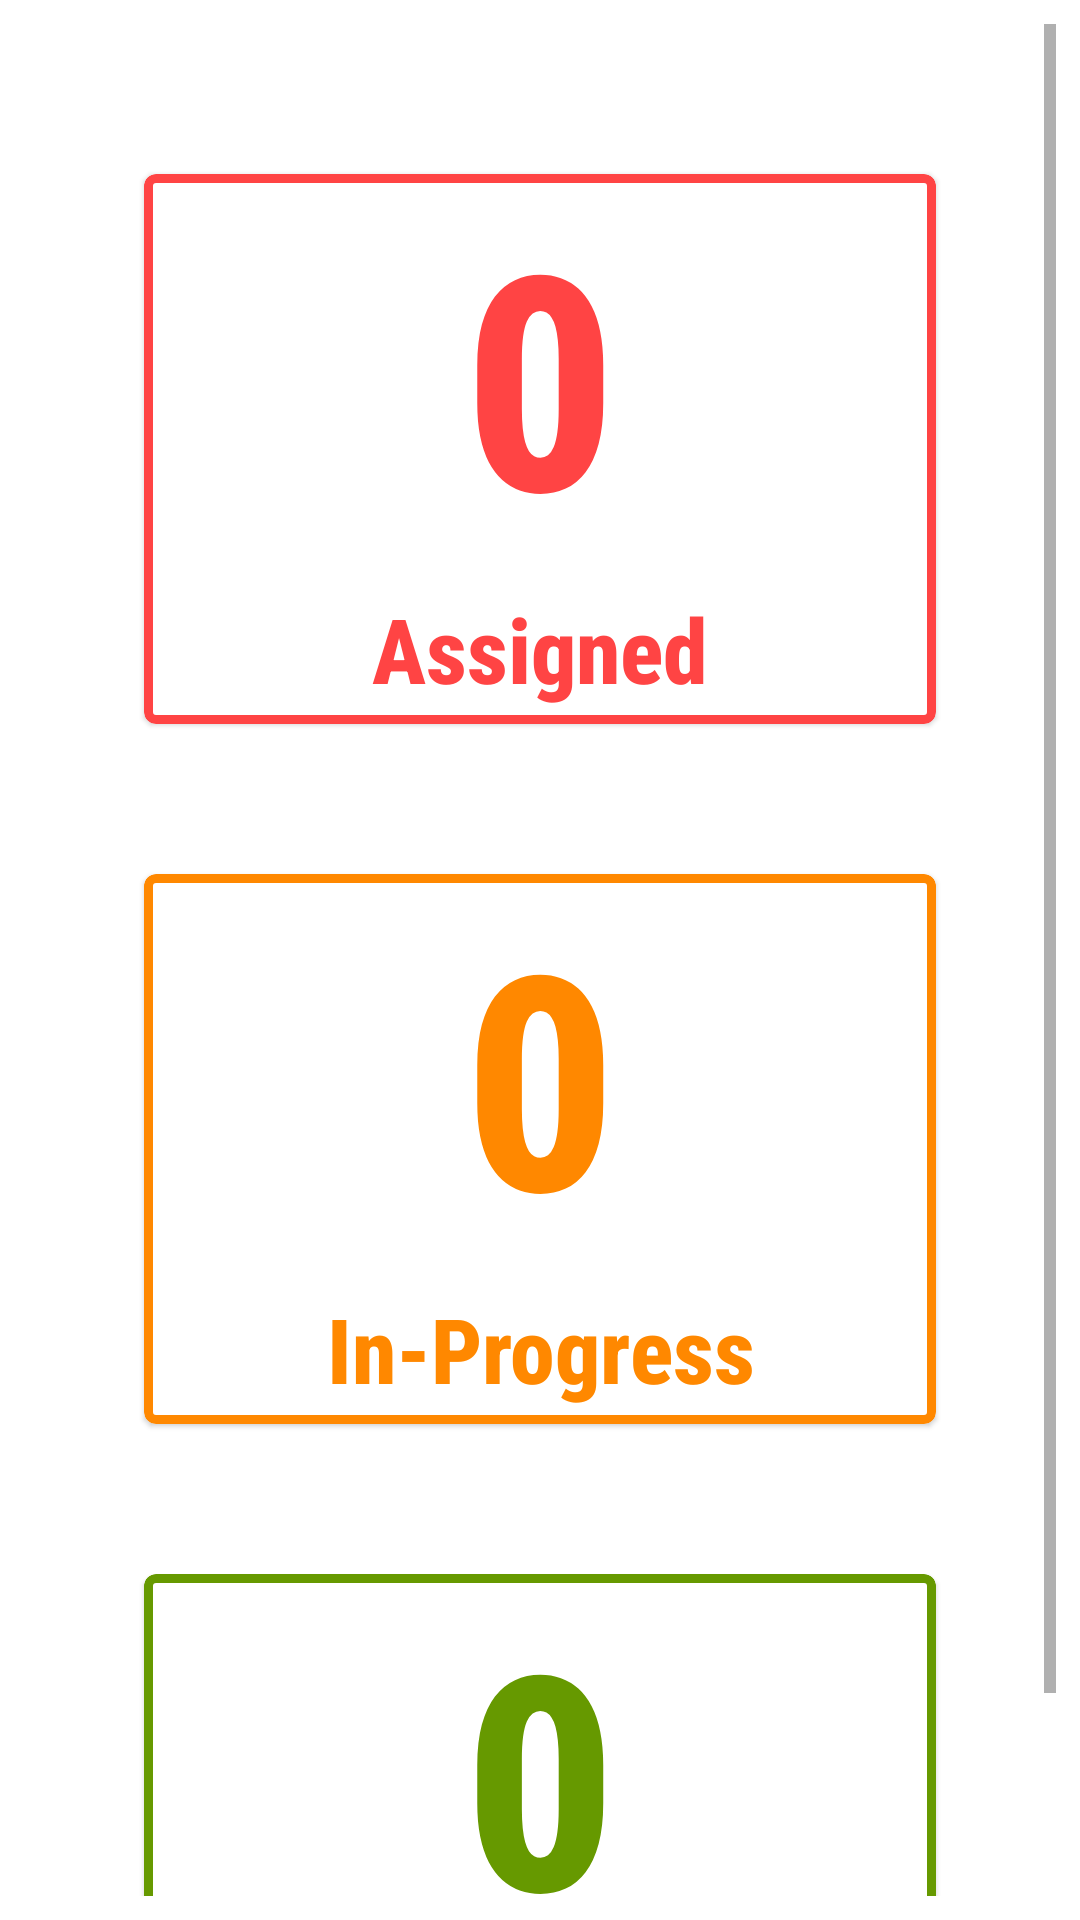

Layout XML and referenced resources for this Android screen:
<!-- AndroidManifest.xml: application theme Theme.DMS -->
<!-- res/layout/fragment_resolve_ticket.xml -->
<?xml version="1.0" encoding="utf-8"?>
<FrameLayout xmlns:android="http://schemas.android.com/apk/res/android"
    xmlns:tools="http://schemas.android.com/tools"
    android:layout_width="match_parent"
    android:layout_height="match_parent"
    xmlns:app="http://schemas.android.com/apk/res-auto"
    tools:context=".ResolveTicketFragment">

    <ScrollView
        android:layout_width="match_parent"
        android:layout_height="match_parent"
        android:layout_margin="8dp">

        <LinearLayout
            android:layout_width="match_parent"
            android:layout_height="match_parent"
            android:orientation="vertical">

            <com.google.android.material.card.MaterialCardView
                android:id="@+id/assignedTicketsCardView"
                android:layout_width="match_parent"
                android:layout_height="wrap_content"
                android:layout_marginLeft="40sp"
                android:layout_marginTop="50sp"
                android:layout_marginRight="40sp"
                app:strokeColor="@android:color/holo_red_light"
                app:strokeWidth="3dp">

                <LinearLayout
                    android:id="@+id/assignedTicketCountLinearLayout"
                    android:layout_width="match_parent"
                    android:layout_height="wrap_content"
                    android:orientation="vertical">

                    <TextView
                        android:id="@+id/assignedCountTicketText"
                        android:layout_width="match_parent"
                        android:layout_height="wrap_content"
                        android:fontFamily="sans-serif-condensed-medium"
                        android:text="0"
                        android:textAlignment="center"
                        android:textColor="@android:color/holo_red_light"
                        android:textSize="100sp"
                        android:textStyle="bold" />

                    <TextView
                        android:layout_width="match_parent"
                        android:layout_height="wrap_content"
                        android:layout_marginTop="5sp"
                        android:layout_marginBottom="5sp"
                        android:fontFamily="sans-serif-condensed-medium"
                        android:text="Assigned"
                        android:textAlignment="center"
                        android:textColor="@android:color/holo_red_light"
                        android:textSize="30sp"
                        android:textStyle="bold" />
                </LinearLayout>

            </com.google.android.material.card.MaterialCardView>


            <com.google.android.material.card.MaterialCardView
                android:id="@+id/inProgressCardView"
                android:layout_width="match_parent"
                android:layout_height="wrap_content"
                android:layout_marginLeft="40sp"
                android:layout_marginTop="50sp"
                android:layout_marginRight="40sp"
                app:strokeColor="@android:color/holo_orange_dark"
                app:strokeWidth="3dp">

                <LinearLayout
                    android:id="@+id/inProgressLinearLayout"
                    android:layout_width="match_parent"
                    android:layout_height="wrap_content"
                    android:orientation="vertical">

                    <TextView
                        android:id="@+id/inProgressCountTicketText"
                        android:layout_width="match_parent"
                        android:layout_height="wrap_content"
                        android:fontFamily="sans-serif-condensed-medium"
                        android:text="0"
                        android:textAlignment="center"
                        android:textColor="@android:color/holo_orange_dark"
                        android:textSize="100sp"
                        android:textStyle="bold" />

                    <TextView
                        android:layout_width="match_parent"
                        android:layout_height="wrap_content"
                        android:layout_marginTop="5sp"
                        android:layout_marginBottom="5sp"
                        android:fontFamily="sans-serif-condensed-medium"
                        android:text="In-Progress"
                        android:textAlignment="center"
                        android:textColor="@android:color/holo_orange_dark"
                        android:textSize="30sp"
                        android:textStyle="bold" />
                </LinearLayout>

            </com.google.android.material.card.MaterialCardView>


            <com.google.android.material.card.MaterialCardView
                android:id="@+id/resolvedTicketsCardView"
                android:layout_width="match_parent"
                android:layout_height="wrap_content"
                android:layout_marginLeft="40sp"
                android:layout_marginTop="50sp"
                android:layout_marginRight="40sp"
                app:strokeColor="@android:color/holo_green_dark"
                app:strokeWidth="3dp">

                <LinearLayout
                    android:id="@+id/resolvedTicketCountLinearLayout"
                    android:layout_width="match_parent"
                    android:layout_height="wrap_content"
                    android:orientation="vertical">

                    <TextView
                        android:id="@+id/resolvedCountTicketText"
                        android:layout_width="match_parent"
                        android:layout_height="wrap_content"
                        android:fontFamily="sans-serif-condensed-medium"
                        android:text="0"
                        android:textAlignment="center"
                        android:textColor="@android:color/holo_green_dark"
                        android:textSize="100sp"
                        android:textStyle="bold" />

                    <TextView
                        android:layout_width="match_parent"
                        android:layout_height="wrap_content"
                        android:layout_marginTop="5sp"
                        android:layout_marginBottom="5sp"
                        android:fontFamily="sans-serif-condensed-medium"
                        android:text="Resolved"
                        android:textAlignment="center"
                        android:textColor="@android:color/holo_green_dark"
                        android:textSize="30sp"
                        android:textStyle="bold" />
                </LinearLayout>

            </com.google.android.material.card.MaterialCardView>

        </LinearLayout>
    </ScrollView>

</FrameLayout>
<!-- resources referenced by this layout -->
<resources>
  <style name="Theme.DMS" parent="Theme.MaterialComponents.DayNight.NoActionBar">
          
          <item name="colorPrimary">@color/purple_500</item>
          <item name="colorPrimaryVariant">@color/purple_700</item>
          <item name="colorOnPrimary">@color/white</item>
          
          <item name="colorSecondary">@color/teal_200</item>
          <item name="colorSecondaryVariant">@color/teal_700</item>
          <item name="colorOnSecondary">@color/black</item>
          
          <item name="android:statusBarColor" tools:targetApi="l">?attr/colorPrimaryVariant</item>
          
      </style>
  <color name="purple_500">#00BCD4</color>
  <color name="purple_700">#00BCD4</color>
  <color name="white">#FFFFFFFF</color>
  <color name="teal_200">#FF03DAC5</color>
  <color name="teal_700">#FF018786</color>
  <color name="black">#FF000000</color>
</resources>
